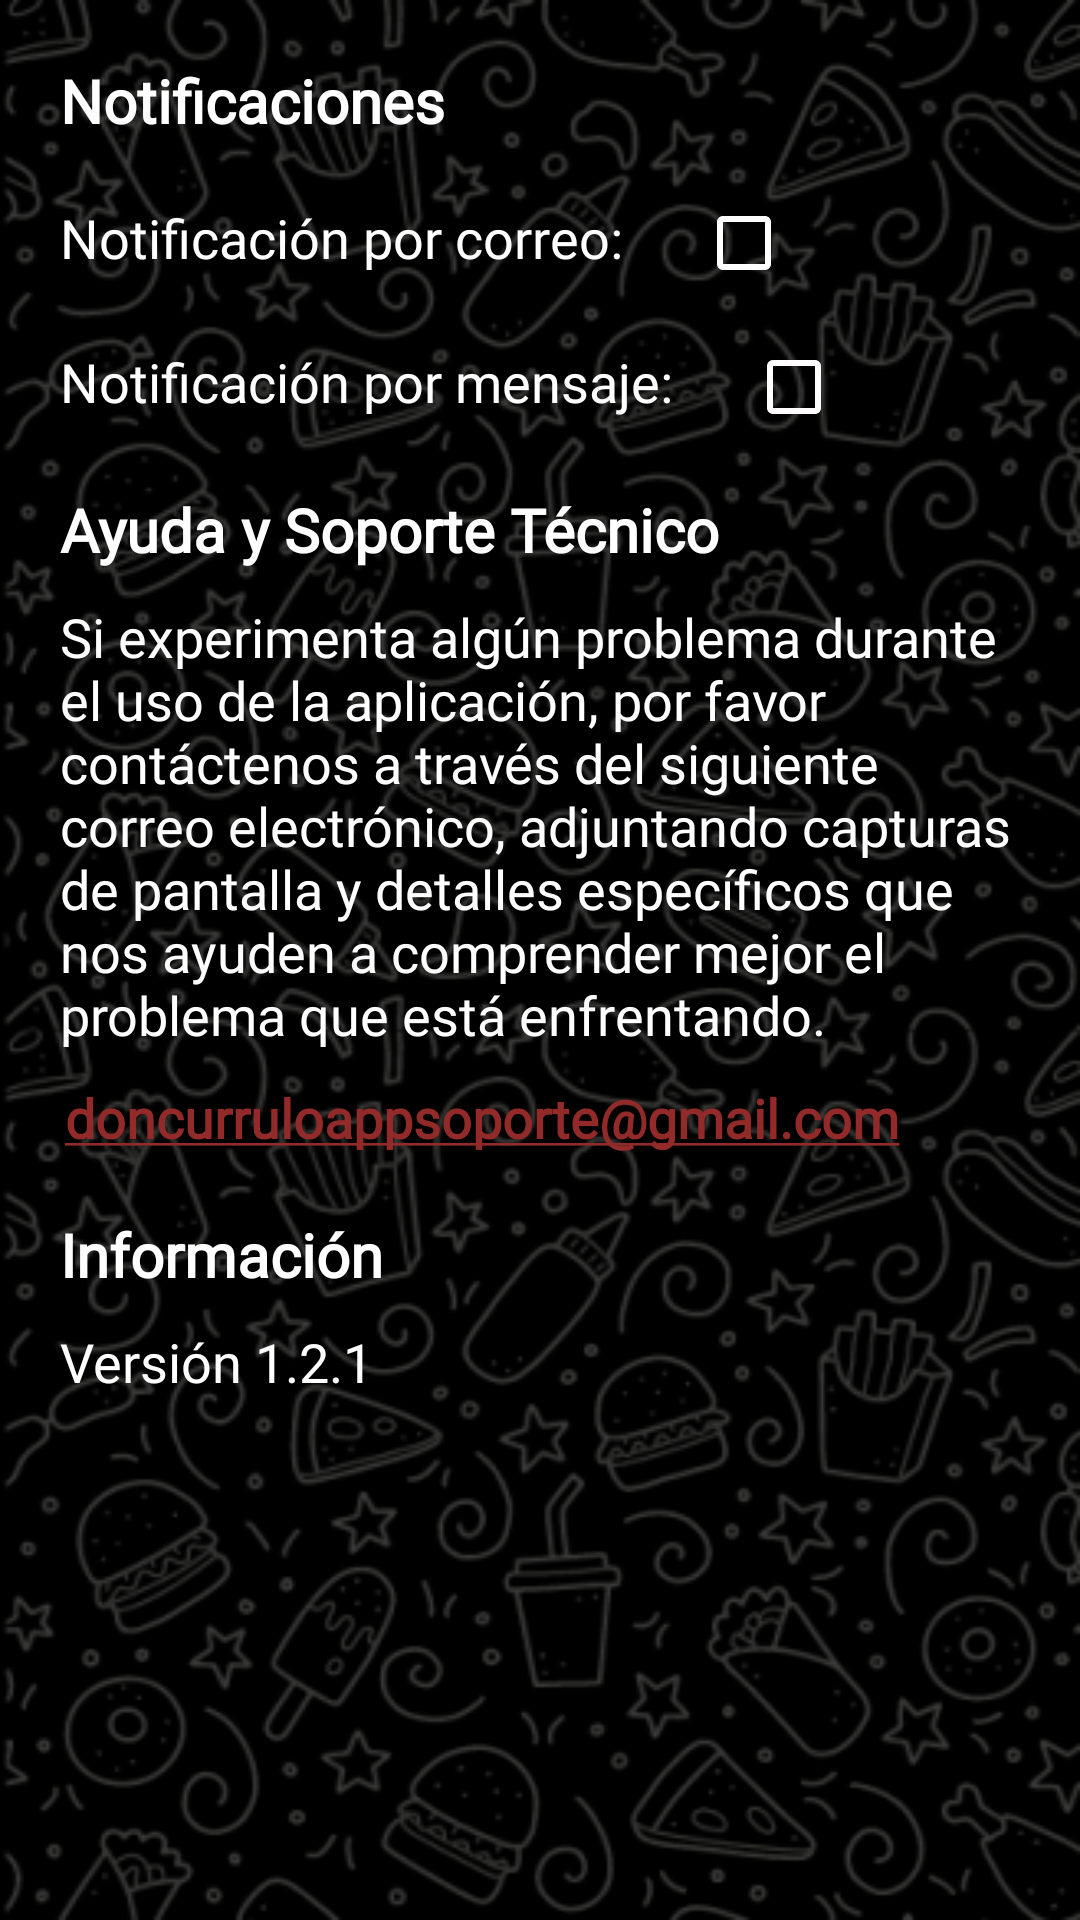

Here is an Android app screen rendered from its layout file. Give the layout XML and the strings, colors and styles it references.
<!-- AndroidManifest.xml: application theme Theme.AppMovilDonCurruloCilindro -->
<!-- res/layout/fragment_configuracion.xml -->
<?xml version="1.0" encoding="utf-8"?>
<LinearLayout xmlns:android="http://schemas.android.com/apk/res/android"
    xmlns:app="http://schemas.android.com/apk/res-auto"
    xmlns:tools="http://schemas.android.com/tools"
    android:id="@+id/my_che"
    android:layout_width="match_parent"
    android:layout_height="match_parent"
    android:orientation="vertical"
    android:background="@drawable/backgroundscreens"
    tools:context=".ui.configuracion.ConfiguracionFragment">

    <TextView
        android:id="@+id/textView2"
        android:layout_width="match_parent"
        android:layout_height="wrap_content"
        android:layout_marginLeft="20sp"
        android:layout_marginTop="20sp"
        android:layout_marginRight="20sp"
        android:text="Notificaciones"
        android:textColor="@color/white"
        android:fontFamily="@font/cabin_bold"
        android:textSize="20sp"
        android:textStyle="bold" />

    <LinearLayout
        android:layout_width="match_parent"
        android:layout_height="wrap_content"
        android:orientation="horizontal">

        <TextView
            android:id="@+id/textView3"
            android:layout_width="wrap_content"
            android:layout_height="wrap_content"
            android:layout_marginLeft="20sp"
            android:layout_marginTop="10sp"
            android:layout_marginRight="20sp"
            android:layout_marginBottom="10sp"
            android:textColor="@color/white"
            android:text="Notificación por correo: "
            android:fontFamily="@font/cabin"
            android:textSize="18sp" />

        <CheckBox
            android:id="@+id/my_checkbox1"
            android:layout_width="match_parent"
            android:layout_height="wrap_content"
            android:layout_marginTop="10sp"
            android:buttonTint="#FFFFFF" />
    </LinearLayout>

    <LinearLayout
        android:layout_width="match_parent"
        android:layout_height="wrap_content"
        android:orientation="horizontal">

        <TextView
            android:id="@+id/textView4"
            android:layout_width="wrap_content"
            android:layout_height="wrap_content"
            android:layout_marginLeft="20sp"
            android:layout_marginRight="20sp"
            android:textColor="@color/white"
            android:layout_marginBottom="10sp"
            android:text="Notificación por mensaje: "
            android:fontFamily="@font/cabin"
            android:textSize="18sp" />

        <CheckBox
            android:id="@+id/my_checkbox2"
            android:layout_width="match_parent"
            android:layout_height="wrap_content"
            android:layout_marginRight="15sp"
            android:buttonTint="#FFFDFD"
            android:contentDescription="@null" />
    </LinearLayout>

    <TextView
        android:id="@+id/textView5"
        android:layout_width="match_parent"
        android:layout_height="wrap_content"
        android:layout_marginLeft="20sp"
        android:layout_marginTop="10sp"
        android:layout_marginRight="20sp"
        android:textColor="@color/white"
        android:text="Ayuda y Soporte Técnico"
        android:fontFamily="@font/cabin_bold"
        android:textSize="20sp"
        android:textStyle="bold" />

    <TextView
        android:id="@+id/textView7"
        android:layout_width="match_parent"
        android:layout_height="wrap_content"
        android:layout_marginLeft="20sp"
        android:layout_marginTop="10sp"
        android:layout_marginRight="20sp"
        android:textColor="@color/white"
        android:layout_marginBottom="10sp"
        android:text="Si experimenta algún problema durante el uso de la aplicación, por favor contáctenos a través del siguiente correo electrónico, adjuntando capturas de pantalla y detalles específicos que nos ayuden a comprender mejor el problema que está enfrentando. "
        android:fontFamily="@font/cabin"
        android:textSize="18sp" />

    <LinearLayout
        android:layout_width="match_parent"
        android:layout_height="wrap_content"
        android:orientation="horizontal">

        <ImageView
            android:id="@+id/imageView4"
            android:layout_width="30dp"
            android:layout_height="wrap_content"
            android:layout_weight="1"
            android:src="@drawable/ic_mail" />

        <TextView
            android:id="@+id/textView8"
            android:layout_width="wrap_content"
            android:layout_height="wrap_content"
            android:layout_marginRight="60sp"
            android:layout_marginBottom="10sp"
            android:autoLink="email"
            android:text="doncurruloappsoporte@gmail.com"
            android:fontFamily="@font/cabin"
            android:textColor="#922A2A"
            android:textColorLink="#922A2A"
            android:textSize="18sp"
            android:textStyle="bold" />

    </LinearLayout>

    <TextView
        android:id="@+id/textView9"
        android:layout_width="match_parent"
        android:layout_height="wrap_content"
        android:layout_marginLeft="20sp"
        android:layout_marginTop="10sp"
        android:textColor="@color/white"
        android:layout_marginRight="20sp"
        android:text="Información"
        android:fontFamily="@font/cabin_bold"
        android:textSize="20sp"
        android:textStyle="bold" />

    <TextView
        android:id="@+id/textView10"
        android:layout_width="match_parent"
        android:layout_height="wrap_content"
        android:layout_marginLeft="20sp"
        android:layout_marginTop="10sp"
        android:textColor="@color/white"
        android:layout_marginRight="20sp"
        android:layout_marginBottom="10sp"
        android:fontFamily="@font/cabin"
        android:text="Versión 1.2.1 "
        android:textSize="18sp" />

</LinearLayout>
<!-- resources referenced by this layout -->
<resources>
  <color name="white">#FFFFFFFF</color>
  <!-- drawable backgroundscreens: png bitmap (drawable, 152396 bytes) -->
  <style name="Theme.AppMovilDonCurruloCilindro" parent="Theme.MaterialComponents.DayNight.NoActionBar">
          
          <item name="colorPrimary">#7B97EF</item>
          <item name="colorPrimaryVariant">#7B97EF</item>
          <item name="colorOnPrimary">@color/white</item>
          
          <item name="colorSecondary">@color/teal_200</item>
          <item name="colorSecondaryVariant">@color/teal_700</item>
          <item name="colorOnSecondary">@color/black</item>
          
          <item name="android:statusBarColor">?attr/colorPrimaryVariant</item>
          
      </style>
  <color name="teal_200">#FF03DAC5</color>
  <color name="teal_700">#FF018786</color>
  <color name="black">#FF000000</color>
</resources>
